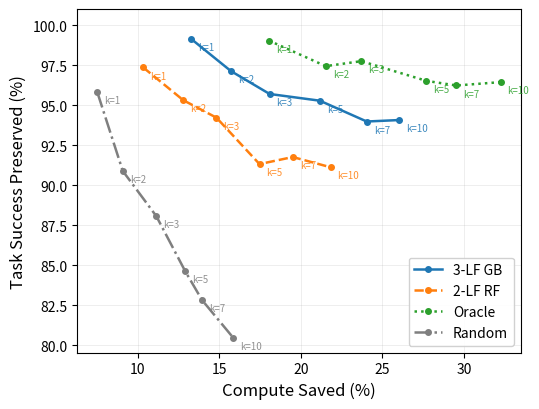

This figure's Python source:
#!/usr/bin/env python3
"""Generate Pareto curve: Compute Saved vs Task Success Preserved."""

import argparse
import json
import os
import sys
from pathlib import Path

import matplotlib
matplotlib.use("Agg")
import matplotlib.pyplot as plt
import numpy as np

DATA_PATH = Path("artifacts/d072/early_termination_sim.json")
OUT_DIR = Path("artifacts/d072")

MODELS = [
    ("3lf_gb",   "3-LF GB",  "-",  "#1f77b4"),
    ("2lf_rf",   "2-LF RF",  "--", "#ff7f0e"),
    ("oracle",   "Oracle",   ":",  "#2ca02c"),
    ("random",   "Random",   "-.", "#7f7f7f"),
]

K_VALUES = [1, 2, 3, 5, 7, 10]


def generate_mock_data():
    """Deterministic mock data for dry-run."""
    rng = np.random.RandomState(42)
    data = {}
    curves = {
        "oracle":  {"base_save": 12, "scale": 8.5, "success_floor": 0.96},
        "3lf_gb":  {"base_save": 8,  "scale": 7.5, "success_floor": 0.93},
        "2lf_rf":  {"base_save": 6,  "scale": 6.5, "success_floor": 0.90},
        "random":  {"base_save": 4,  "scale": 5.0, "success_floor": 0.80},
    }
    for model_key, params in curves.items():
        model_data = {}
        for k in K_VALUES:
            compute_saved = params["base_save"] + params["scale"] * np.log1p(k)
            compute_saved += rng.normal(0, 0.3)
            false_term = (1 - params["success_floor"]) * (1 - np.exp(-0.3 * k))
            false_term = max(0, false_term + rng.normal(0, 0.005))
            model_data[str(k)] = {
                "compute_saved": round(float(compute_saved / 100), 4),
                "false_termination_rate": round(float(false_term), 4),
            }
        data[model_key] = model_data
    return data


def load_data(path):
    if path.exists():
        with open(path) as f:
            raw = json.load(f)
        return raw.get("results", raw)
    print(f"[WARN] {path} not found, using mock data", file=sys.stderr)
    return generate_mock_data()


def extract_curve(model_data):
    ks, xs, ys, x_errs, y_errs = [], [], [], [], []
    for k_str in sorted(model_data.keys(), key=lambda x: int(x)):
        k = int(k_str)
        entry = model_data[k_str]
        compute_saved = entry["compute_saved"] * 100
        success_preserved = (1 - entry["false_termination_rate"]) * 100
        ks.append(k)
        xs.append(compute_saved)
        ys.append(success_preserved)
        x_errs.append(entry.get("compute_saved_std", 0) * 100)
        y_errs.append(entry.get("false_termination_rate_std", 0) * 100)
    return ks, xs, ys, x_errs, y_errs


def plot(data, out_dir, dpi=300):
    fig, ax = plt.subplots(figsize=(5.5, 4.2))

    for model_key, label, ls, color in MODELS:
        if model_key not in data:
            continue
        ks, xs, ys, x_errs, y_errs = extract_curve(data[model_key])
        has_errs = any(e > 0 for e in x_errs) or any(e > 0 for e in y_errs)
        ax.plot(xs, ys, linestyle=ls, color=color, label=label,
                linewidth=1.8, marker="o", markersize=4, zorder=3)
        if has_errs:
            ax.errorbar(xs, ys, xerr=x_errs, yerr=y_errs,
                        fmt="none", ecolor=color, alpha=0.4, capsize=3, zorder=2)
        for k, x, y in zip(ks, xs, ys):
            ax.annotate(
                f"k={k}", (x, y),
                textcoords="offset points", xytext=(5, -8),
                fontsize=7, color=color, alpha=0.85,
            )

    ax.set_xlabel("Compute Saved (%)", fontsize=12)
    ax.set_ylabel("Task Success Preserved (%)", fontsize=12)
    ax.tick_params(labelsize=10)
    ax.grid(True, alpha=0.3, linewidth=0.5)
    ax.legend(fontsize=10, loc="best", framealpha=0.9)
    ax.set_ylim(None, 101)

    fig.tight_layout()
    out_dir.mkdir(parents=True, exist_ok=True)
    for ext in ("pdf", "png"):
        out_path = out_dir / f"pareto_curve.{ext}"
        fig.savefig(out_path, dpi=dpi, bbox_inches="tight")
        print(f"Saved {out_path}")
    plt.close(fig)


def main():
    parser = argparse.ArgumentParser(
        description="Generate Pareto curve from early termination simulation."
    )
    parser.add_argument("--input", type=Path, default=DATA_PATH,
                        help="Path to early_termination_sim.json")
    parser.add_argument("--outdir", type=Path, default=OUT_DIR,
                        help="Output directory for PDF/PNG")
    parser.add_argument("--dpi", type=int, default=300)
    args = parser.parse_args()

    data = load_data(args.input)
    plot(data, args.outdir, dpi=args.dpi)


if __name__ == "__main__":
    main()
